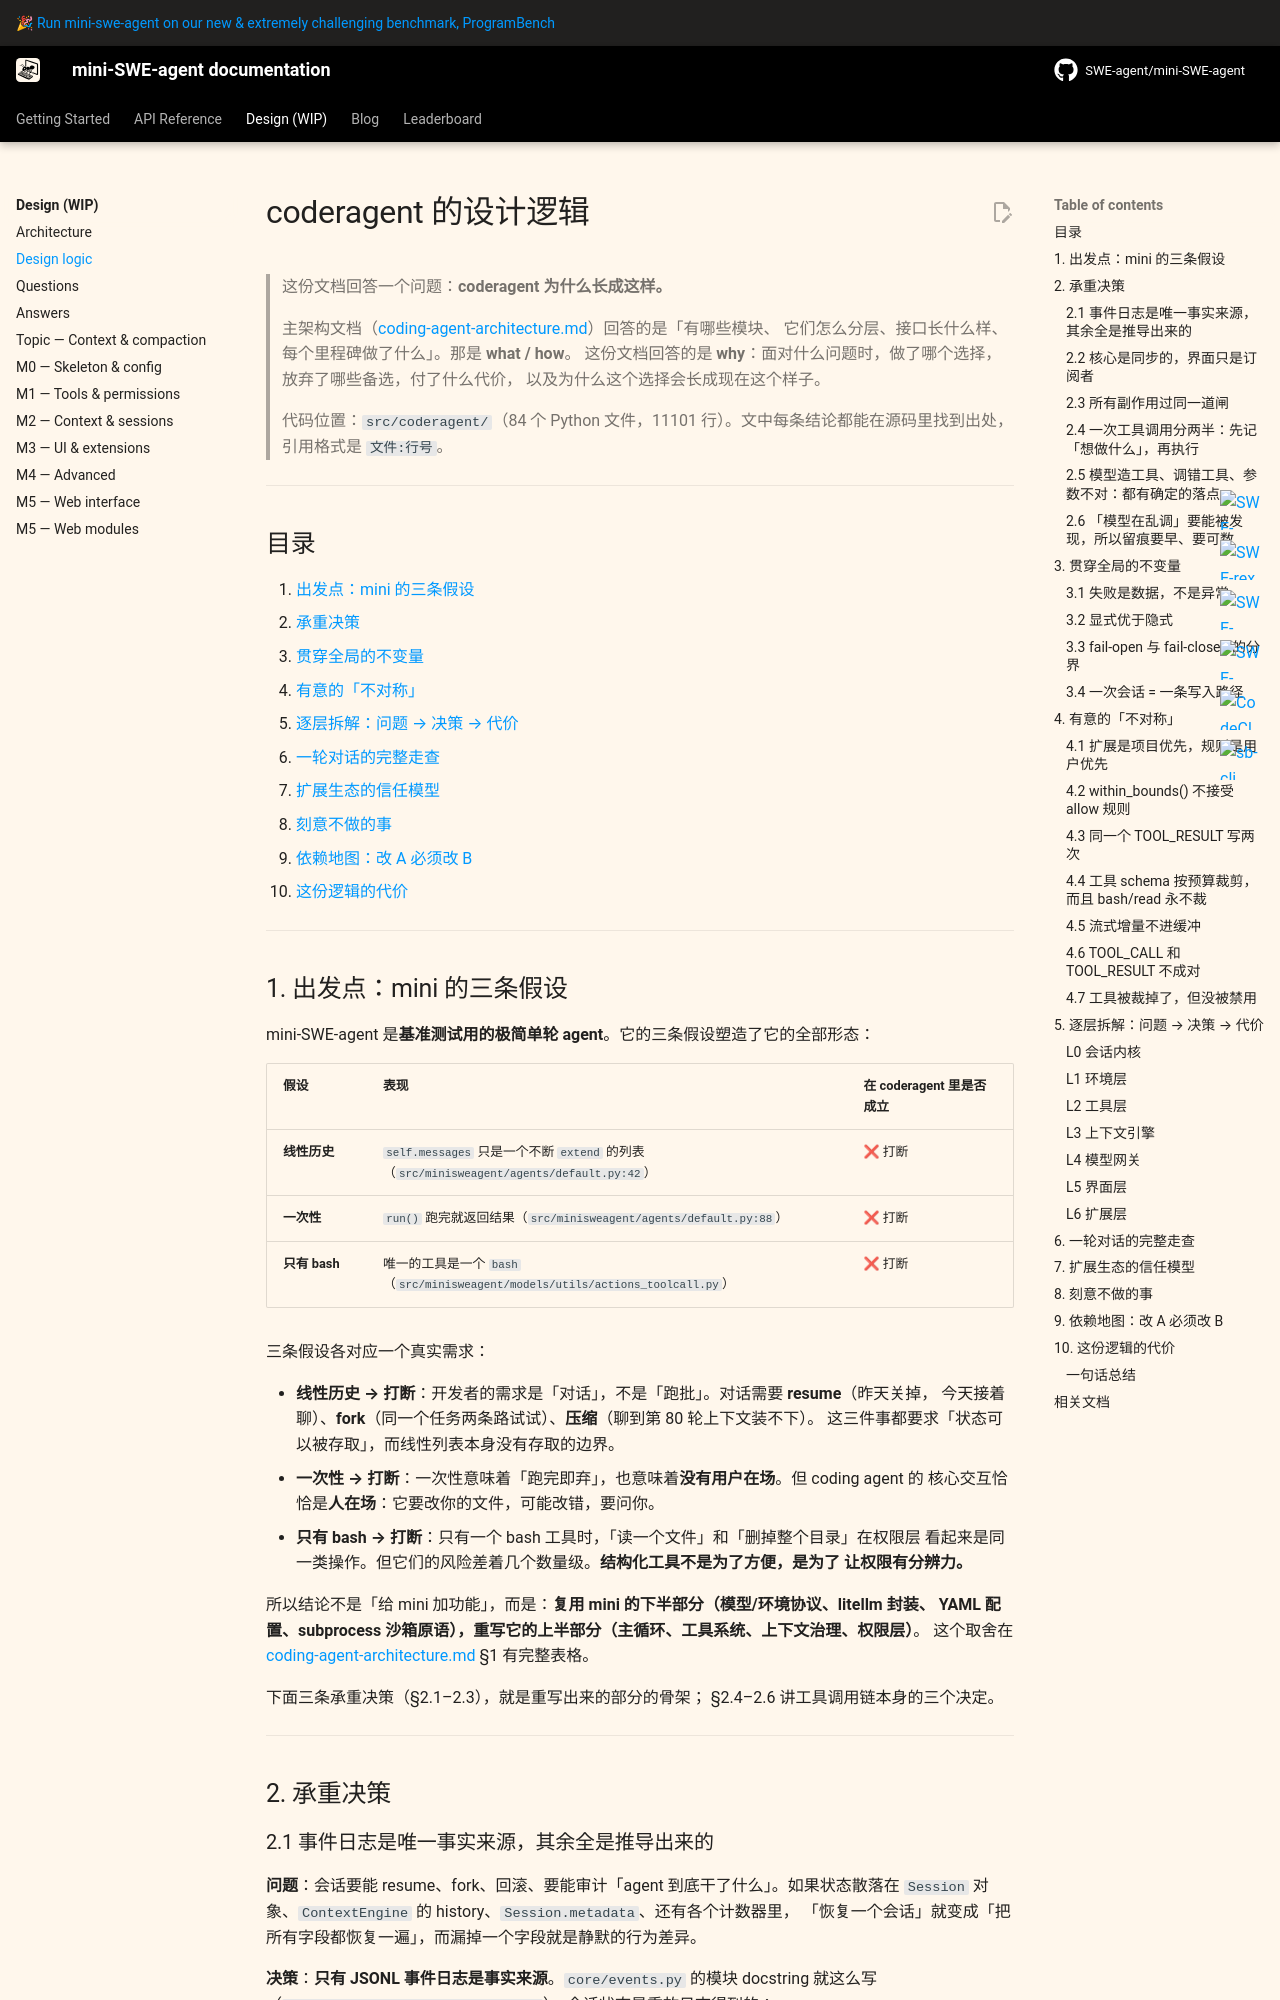

repository: sds819/mini-swe-agent · page: v2/design/coderagent-design-logic/index.html · generator: mkdocs

# coderagent 的设计逻辑

> 这份文档回答一个问题：**coderagent 为什么长成这样。**
>
> 主架构文档（[coding-agent-architecture.md](coding-agent-architecture.md)）回答的是「有哪些模块、
> 它们怎么分层、接口长什么样、每个里程碑做了什么」。那是 **what / how**。
> 这份文档回答的是 **why**：面对什么问题时，做了哪个选择，放弃了哪些备选，付了什么代价，
> 以及为什么这个选择会长成现在这个样子。
>
> 代码位置：`src/coderagent/`（84 个 Python 文件，11101 行）。文中每条结论都能在源码里找到出处，
> 引用格式是 `文件:行号`。

---

## 目录

1. [出发点：mini 的三条假设](#assumptions)
2. [承重决策](#load-bearing)
3. [贯穿全局的不变量](#invariants)
4. [有意的「不对称」](#asymmetry)
5. [逐层拆解：问题 → 决策 → 代价](#layer-by-layer)
6. [一轮对话的完整走查](#one-turn)
7. [扩展生态的信任模型](#trust)
8. [刻意不做的事](#not-doing)
9. [依赖地图：改 A 必须改 B](#dependency-map)
10. [这份逻辑的代价](#cost)

---

## 1. 出发点：mini 的三条假设 {#assumptions}

mini-SWE-agent 是**基准测试用的极简单轮 agent**。它的三条假设塑造了它的全部形态：

| 假设 | 表现 | 在 coderagent 里是否成立 |
|---|---|---|
| **线性历史** | `self.messages` 只是一个不断 `extend` 的列表（`src/minisweagent/agents/default.py:42`） | ❌ 打断 |
| **一次性** | `run()` 跑完就返回结果（`src/minisweagent/agents/default.py:88`） | ❌ 打断 |
| **只有 bash** | 唯一的工具是一个 `bash`（`src/minisweagent/models/utils/actions_toolcall.py`） | ❌ 打断 |

三条假设各对应一个真实需求：

- **线性历史 → 打断**：开发者的需求是「对话」，不是「跑批」。对话需要 **resume**（昨天关掉，
  今天接着聊）、**fork**（同一个任务两条路试试）、**压缩**（聊到第 80 轮上下文装不下）。
  这三件事都要求「状态可以被存取」，而线性列表本身没有存取的边界。
- **一次性 → 打断**：一次性意味着「跑完即弃」，也意味着**没有用户在场**。但 coding agent 的
  核心交互恰恰是**人在场**：它要改你的文件，可能改错，要问你。
- **只有 bash → 打断**：只有一个 bash 工具时，「读一个文件」和「删掉整个目录」在权限层
  看起来是同一类操作。但它们的风险差着几个数量级。**结构化工具不是为了方便，是为了
  让权限有分辨力。**

所以结论不是「给 mini 加功能」，而是：**复用 mini 的下半部分（模型/环境协议、litellm 封装、
YAML 配置、subprocess 沙箱原语），重写它的上半部分（主循环、工具系统、上下文治理、权限层）**。
这个取舍在 [coding-agent-architecture.md](coding-agent-architecture.md) §1 有完整表格。

下面三条承重决策（§2.1–2.3），就是重写出来的部分的骨架；
§2.4–2.6 讲工具调用链本身的三个决定。

---

## 2. 承重决策 {#load-bearing}
